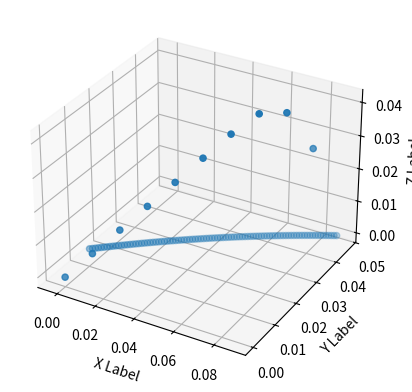

Here is the Python script that generated this plot:
import math
import numpy as np
from scipy.interpolate import interp1d
import logging
log = logging.getLogger(__name__)

class Footpath:
    def __init__(self, leg_x: float = 0.0, leg_y: float = 0.0):
        self.step_height = 0.040
        self.air_fraction = 0.1
        self.contact_fraction = 1.0 - self.air_fraction

        # This define distance from leg origin to the robot body's center
        # of rotation.
        self.body_center_x = -leg_x     # meters
        self.body_center_y = -leg_y     # meters

        # These define the robot's neutral body center motion of the ground
        self.set_velocity(0.0, 0.0, 0.0)
        
        
        
        ## Build a loopup table for z_height(time)
        #
        # Function where time is time is input, z-height is output
        points_t = (0.0, 0.20, 0.40, 0.60, 0.80, 1.0)  # Function INPUT
        points_z = (0.0, 0.30, 0.60, 0.90, 1.00, 0.0)  # Output values for z

        # create cubic spline function based on the above data points
        fz_of_t = interp1d(points_t, points_z, kind='cubic')

        # Load up a Numpy array with many points from the above cubic spline
        # this will be our look-up table, so we compute 100 or more values,
        # later we can use the nearest point lookup and not have much error.
        self.num_z_points = 100
        t_point_table = np.linspace(0, 1, num=self.num_z_points+1, endpoint=True)
        self.z_point_table = fz_of_t(t_point_table)



    def set_velocity(self, x_vel: float, y_vel: float, z_rot: float):

        # Some parameters, it should be possible to set these, but use constants for now
        preferred_step_rate = 1.0    # Hz
        max_step_rate = 4.0          # Hz
        max_step_length = 0.100      # Meters
        
        # From above limits, find max speed over ground
        sog_max = max_step_length * max_step_rate        # meters per second

        # find Speed Over Ground or the length of the velocity vector
        sog = math.sqrt(x_vel**2 + y_vel**2)
        
        # If the requested sog is too high we will clip it to maximum
        if sog > sog_max: 
            self.body_Vx = x_vel * (sog_max / sog)
            self.body_Vy = y_vel * (sog_max / sog)
            print('WARNING SOG over limit,', sog, 'reduced to ', sog_max)
            print('  Vx Vy = ', self.body_Vx, self.body_Vy)
            sog = sog_max
        else:
            self.body_Vx = x_vel
            self.body_Vy = y_vel
            
        self.body_Rz = z_rot   #FIXME should do limit check

        # Try the preferred step rate.   Use a faster rate if needed up to the
        # maximum rate.
        step_rate = preferred_step_rate
        step_length = sog / step_rate
        if step_length > max_step_length:
            step_rate = min(sog / max_step_length, max_step_rate)
            
        self.step_length = min(step_length, max_step_length)

        self.step_period = 1.0 / step_rate
        
        
        print('step period = ', self.step_period)
        print('step length = ', self.step_length)


    def xyz(self, phase: float) -> (float, float, float):

        assert 0.0 <= phase <= 1.0

        # How much of the current segment is completed?
        # A step has two segments, an "air segment" and a "ground contact segment".
        # Typically, the air segment uses much less time than the ground contact segment
        # but both move the foot and equal distance.  During the air segment the foot
        # is in the air, moving forward, while in the ground contact segment the foot is
        # moving at -1.0 times the robot's neutral body center.
        if phase <= self.air_fraction:
            # foot is in the air (moving forward)
            segment_completed = phase / self.air_fraction 
            
            # foot location in (x,y) before considering rotation
            f_x = segment_completed * self.body_Vx * self.step_period
            f_y = segment_completed * self.body_Vy * self.step_period
            f_z = self.z(segment_completed)
 
        else:
            # foot is in ground contact (moving backward)

            segment_completed = (phase - self.air_fraction) / (1.0 - self.air_fraction)
            
            # foot location in (x,y) before considering rotation
            f_x = (1.0 - segment_completed) * self.body_Vx * self.step_period
            f_y = (1.0 - segment_completed) * self.body_Vy * self.step_period
            f_z = 0.0

        # We can ignore very slow rotations, below some threshold
        if not math.isclose(self.body_Vy, 0.0, abs_tol=0.001):
            f_pnt = np.array([f_x, f_y, 1.0])
            f_pnt = self.rotation_mat(phase) @ f_pnt
            f_x, f_y = f_pnt[:2]

        return f_x, f_y, f_z

    def z(self, air_completed: float) -> float:
    
        assert 0.0 <= air_completed <= 1.0
	
        z = self.step_height * \
    	    self.z_point_table[round(air_completed * self.num_z_points)]
        return z

    def rotation_mat(self, step_phase: float):

        assert 0.0 <= step_phase <= 1.0
	
        # Numer of radians to rotate
        d_theta = step_phase * self.step_period * self.body_Rz

        # rotation is trivial if the rotation velocity is zero
        if not math.isclose(d_theta, 0.0, abs_tol=0.00001):
            # apply the effects of body rotation
            # ref: https://math.stackexchange.com/questions/
            #      2093314/rotation-matrix-of-rotation-around-a-point-other-than-the-origin
            cos_dt = math.cos(d_theta)
            sin_dt = math.sin(d_theta)
            xp = self.body_center_x
            yp = self.body_center_y
            """rot_mat = np.array([[cos_dt, -sin_dt, -xp * cos_dt + yp * sin_dt + xp],
                                   [sin_dt,  cos_dt, -xp * sin_dt + yp * cos_dt + yp],
                                   [0.0,     0.0,     1.0, ]])"""
            tr      = np.array([[1.0, 0.0,  xp],
                                [0.0, 1.0,  yp],
                                [0.0, 0.0,  1.0]])
            tr_inv  = np.array([[1.0, 0.0, -xp],
                                [0.0, 1.0, -yp],
                                [0.0, 0.0,  1.0]])               
            rot     = np.array([[cos_dt, -sin_dt, 0.0],
                                [sin_dt,  cos_dt, 0.0],
                                [0.0,     0.0,    1.0]])
                                
            # Translate to body center, rotate, then transfer back
            rot_mat = tr @ rot @ tr_inv
        else:
            # use identify matrix
            rot_mat = np.eye(3)
        return rot_mat


if __name__ == "__main__":
    import matplotlib.pyplot as plt

    logging.basicConfig(filename='footpath.log',
                        filemode='w',
                        level=logging.DEBUG, )
    ## Perform simple test

    fig = plt.figure()
    ax = fig.add_subplot(projection='3d')
    xs = []
    ys = []
    zs = []

    fp = Footpath(0.130, 0.040)
    rot_rate = math.pi / 8.0
    fp.set_velocity(0.5, 0.25, rot_rate)
    n_steps = 100

    for i in range(n_steps):
        phase = i/n_steps
        foot = fp.xyz(phase)
        print(phase, foot)
        xs.append(foot[0])
        ys.append(foot[1])
        zs.append(foot[2])

    ax.scatter(xs, ys, zs, marker='o')
    ax.set_xlabel('X Label')
    ax.set_ylabel('Y Label')
    ax.set_zlabel('Z Label')
    plt.show()
